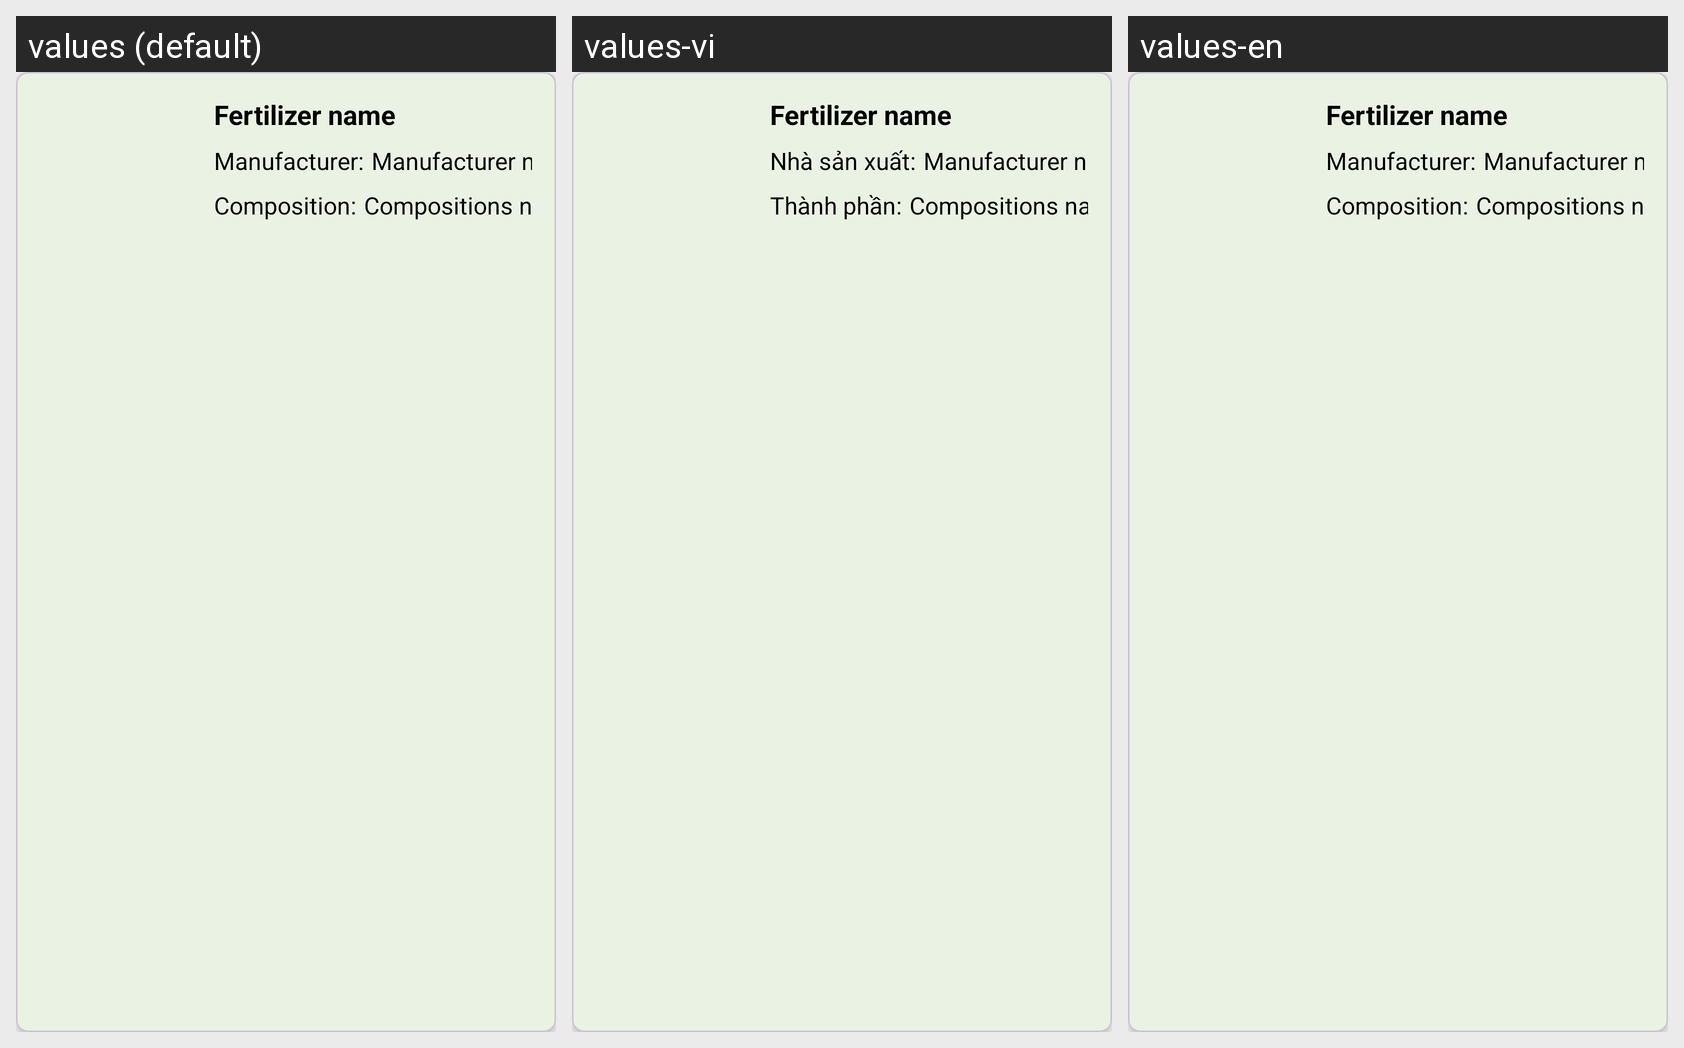

Strings drawn on this Android screen and how each of the app's shown locales translates them:
Android screen res/layout/fertilizer.xml rendered under 3 locales, left to right: values (default), values-vi, values-en. Device: Nexus 5 (rendered at 1080×1920; each locale shown at half size, 540×960, under a caption strip naming it); theme Theme.RiceGrow.
Strings drawn on this screen, with the default value and each locale's value (text and hints the layout hard-codes, and strings that could not be matched under every locale, appear in the picture but are not listed):

manufacturer_dot
  values: Manufacturer:
  values-vi: Nhà sản xuất:
  values-en: Manufacturer:

composition_dot
  values: Composition:
  values-vi: Thành phần:
  values-en: Composition:
